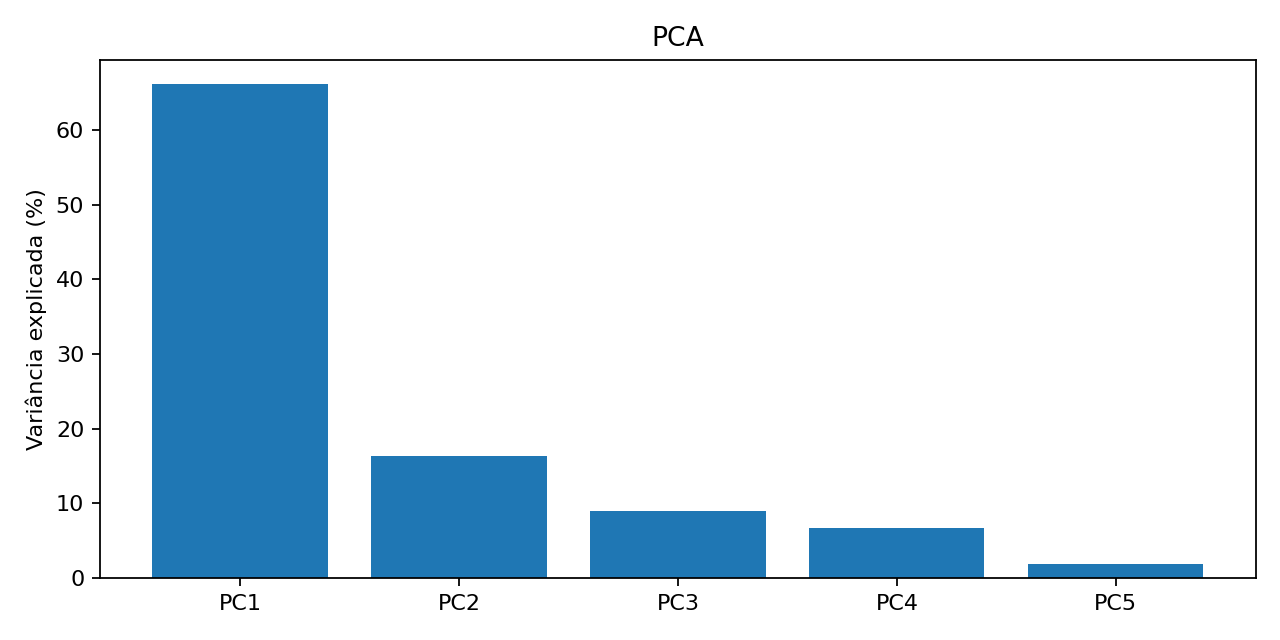

The table this chart was drawn from, first rows:
componente, variancia_pct, acumulada_pct
PC1, 66.1, 66.1
PC2, 16.41, 82.51
PC3, 8.997, 91.51
PC4, 6.66, 98.17
PC5, 1.833, 100.0
